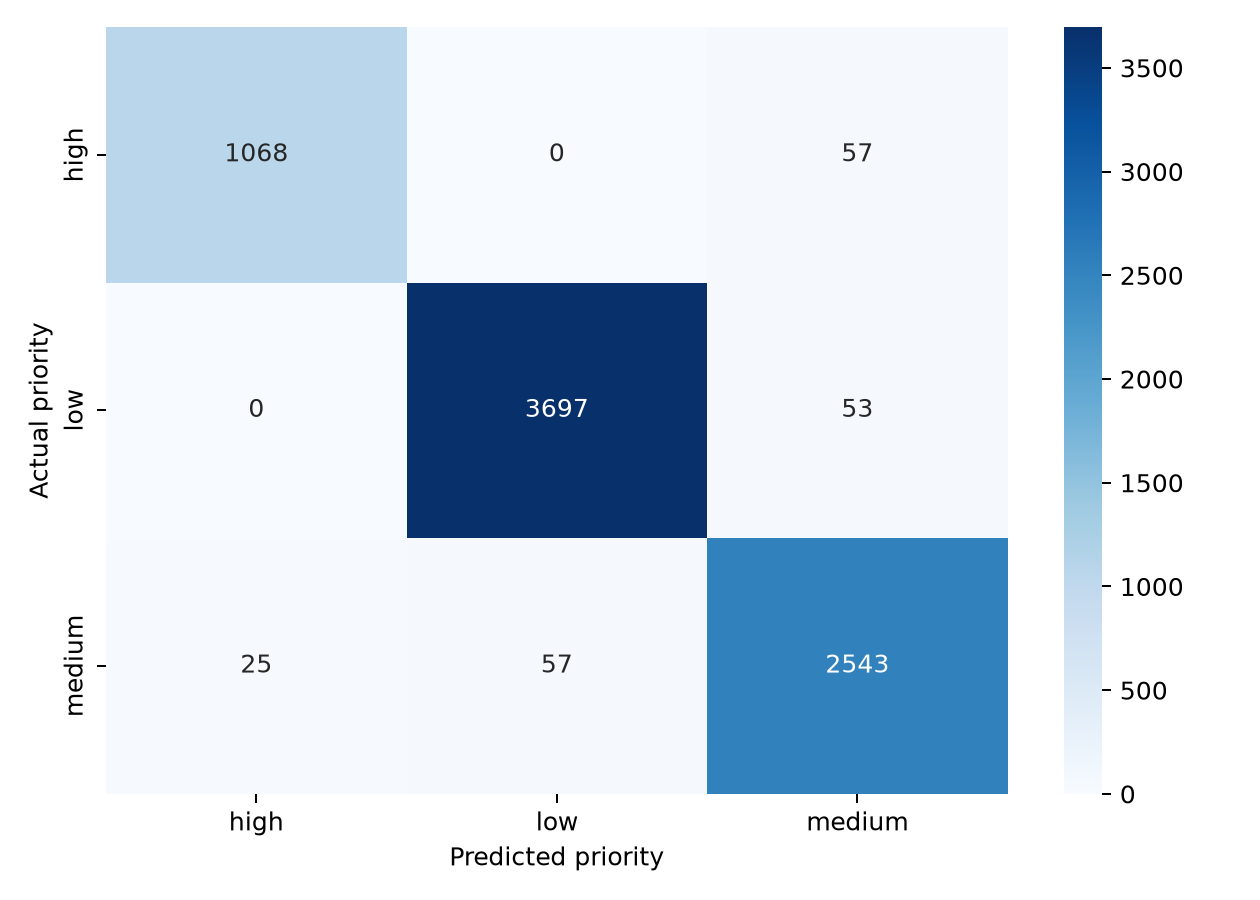

The data file committed next to this chart (first rows):
, high, low, medium
high, 1068, 0, 57
low, 0, 3697, 53
medium, 25, 57, 2543
